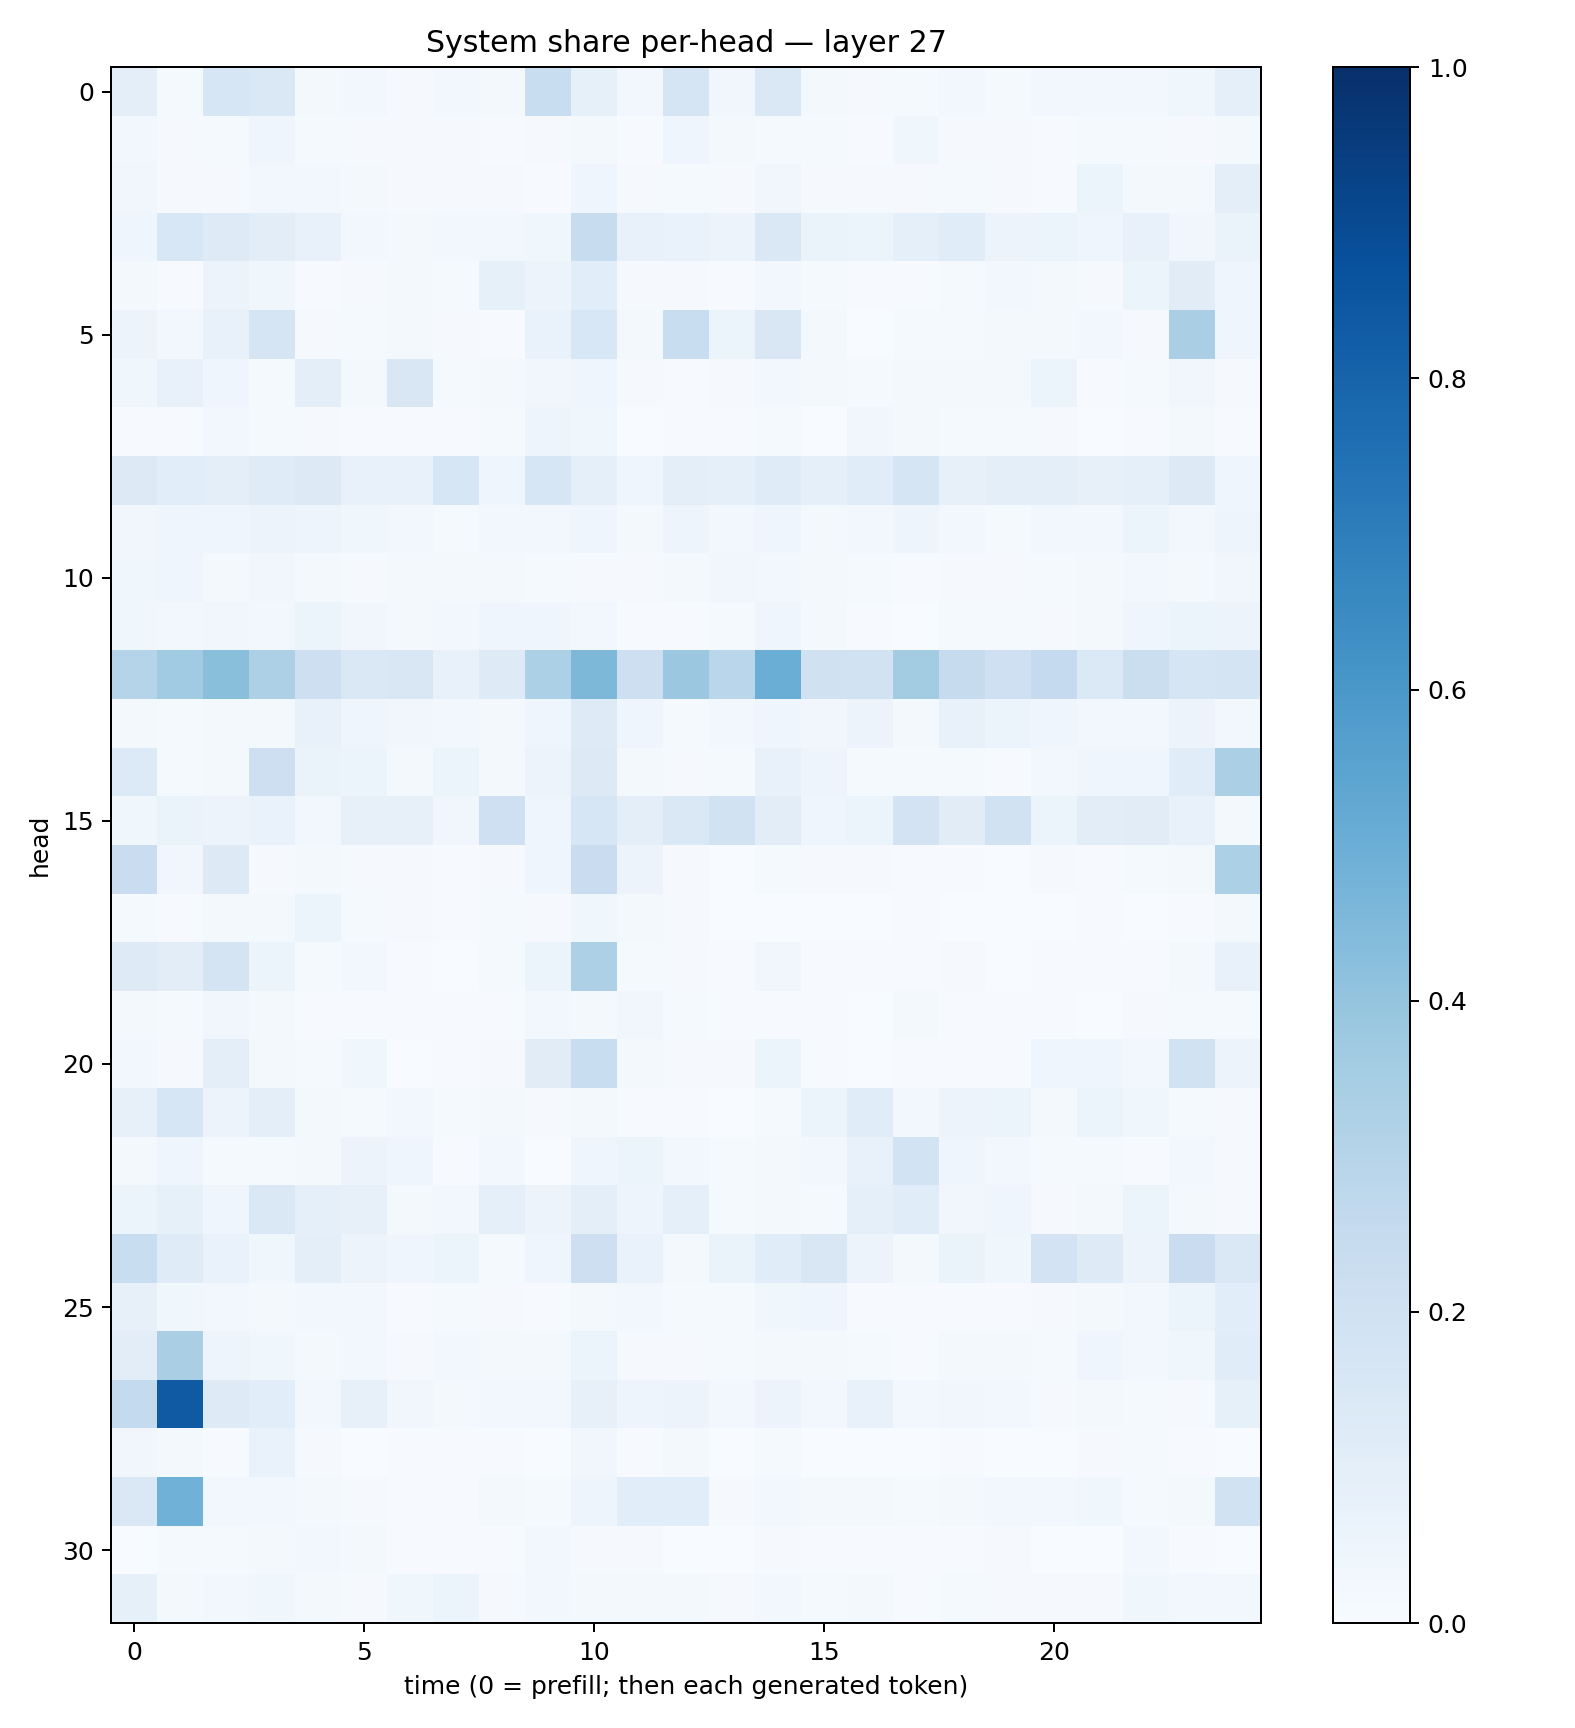

Data behind this chart, as committed beside it:
0.09469258, 0.015539659, 0.15643178, 0.1408899, 0.017517256, 0.024958525, 0.009832846, 0.02472877, 0.020590179, 0.23177941, 0.08303841, 0.030365821, 0.17100573, 0.03342911, 0.14073701, 0.017043239, 0.011164445, 0.013268986, 0.026272522, 0.012753986, 0.02566945, 0.030046863, 0.02817367, 0.0383371
0.02833, 0.01025, 0.01247, 0.03943, 0.01424, 0.008046, 0.01125, 0.01037, 0.006723, 0.009686, 0.01731, 0.007694, 0.04022, 0.01924, 0.01417, 0.01369, 0.005146, 0.03633, 0.009088, 0.008768, 0.007204, 0.01265, 0.0145, 0.009322
0.03132, 0.01062, 0.01053, 0.02565, 0.02387, 0.01814, 0.008137, 0.008257, 0.009614, 0.007722, 0.04435, 0.009305, 0.01493, 0.01139, 0.0331, 0.01026, 0.008406, 0.00913, 0.01346, 0.009899, 0.006829, 0.05988, 0.0206, 0.01721
0.04455, 0.1543, 0.1218, 0.1019, 0.07491, 0.02802, 0.02261, 0.02402, 0.02991, 0.03856, 0.2358, 0.07587, 0.06759, 0.05745, 0.1418, 0.06468, 0.0602, 0.08643, 0.1161, 0.05471, 0.06206, 0.04481, 0.07191, 0.03318
0.02302, 0.00664, 0.05549, 0.03685, 0.00721, 0.01104, 0.01678, 0.01448, 0.08448, 0.05795, 0.1074, 0.008094, 0.01054, 0.00606, 0.02518, 0.01492, 0.00498, 0.005934, 0.01531, 0.0281, 0.01971, 0.0117, 0.05879, 0.1106
0.05823, 0.0264, 0.07042, 0.1665, 0.008675, 0.01348, 0.01619, 0.0102, 0.006068, 0.06704, 0.1527, 0.02133, 0.2314, 0.06202, 0.151, 0.01699, 0.002994, 0.01432, 0.01457, 0.02076, 0.02311, 0.02738, 0.008659, 0.3384
0.03632, 0.07631, 0.04254, 0.01256, 0.09862, 0.02082, 0.1501, 0.01317, 0.02261, 0.03432, 0.04486, 0.00958, 0.005508, 0.008829, 0.02594, 0.01602, 0.01238, 0.02146, 0.01846, 0.01939, 0.0524, 0.006342, 0.01249, 0.03364
0.004024, 0.004683, 0.02435, 0.01461, 0.008287, 0.007067, 0.004303, 0.004332, 0.01425, 0.04859, 0.03723, 0.002955, 0.005536, 0.006432, 0.01465, 0.002156, 0.0326, 0.01622, 0.01394, 0.01211, 0.009688, 0.001902, 0.006848, 0.02219
0.1314, 0.1057, 0.09998, 0.1173, 0.1287, 0.07526, 0.07087, 0.1588, 0.0466, 0.1616, 0.09322, 0.04592, 0.09565, 0.09306, 0.1173, 0.08997, 0.1145, 0.171, 0.08103, 0.09412, 0.09668, 0.07891, 0.09125, 0.1274
0.03431, 0.04518, 0.043, 0.05542, 0.04751, 0.03666, 0.02461, 0.01465, 0.02608, 0.02662, 0.0444, 0.01619, 0.04868, 0.025, 0.04416, 0.02, 0.02495, 0.04865, 0.02437, 0.01551, 0.02832, 0.02873, 0.05202, 0.03046
0.03738, 0.0404, 0.01787, 0.03138, 0.02157, 0.008654, 0.01771, 0.02087, 0.01874, 0.01277, 0.008323, 0.009625, 0.01718, 0.03481, 0.02809, 0.0165, 0.01242, 0.005412, 0.009631, 0.009685, 0.01296, 0.01894, 0.02811, 0.02164
0.0387, 0.02694, 0.03231, 0.03035, 0.05894, 0.03419, 0.02053, 0.02898, 0.04157, 0.04256, 0.02977, 0.00671, 0.007502, 0.01227, 0.03949, 0.0224, 0.007224, 0.003117, 0.01484, 0.01224, 0.008694, 0.01651, 0.04199, 0.0607
0.2996, 0.3648, 0.422, 0.3258, 0.2118, 0.1427, 0.1515, 0.0722, 0.1231, 0.3311, 0.4569, 0.2118, 0.3799, 0.286, 0.5012, 0.1968, 0.1951, 0.3567, 0.2422, 0.2036, 0.2513, 0.1402, 0.2201, 0.1715
0.01769, 0.01285, 0.01957, 0.02083, 0.0762, 0.03955, 0.03131, 0.02468, 0.02342, 0.03939, 0.1246, 0.04646, 0.01346, 0.03064, 0.03929, 0.03423, 0.05525, 0.02047, 0.07427, 0.05964, 0.04075, 0.02972, 0.02748, 0.05519
0.1355, 0.01433, 0.02324, 0.2123, 0.06441, 0.0542, 0.02135, 0.05111, 0.01885, 0.05723, 0.1309, 0.02127, 0.007917, 0.01259, 0.07089, 0.04957, 0.01388, 0.01246, 0.0118, 0.00705, 0.02465, 0.03921, 0.04003, 0.1147
0.03729, 0.06419, 0.05774, 0.06755, 0.02811, 0.07905, 0.08193, 0.03203, 0.2091, 0.03967, 0.1577, 0.09548, 0.1433, 0.1913, 0.102, 0.03911, 0.06049, 0.1804, 0.1094, 0.1894, 0.06219, 0.1052, 0.1115, 0.07414
0.2283, 0.03224, 0.1297, 0.008109, 0.01914, 0.008211, 0.008684, 0.006689, 0.0109, 0.04236, 0.2282, 0.05509, 0.009907, 0.001969, 0.01485, 0.01047, 0.008977, 0.004791, 0.005254, 0.002456, 0.0105, 0.006967, 0.01367, 0.01768
0.01552, 0.007649, 0.01711, 0.0191, 0.06053, 0.01385, 0.008043, 0.004839, 0.01494, 0.009543, 0.03766, 0.01596, 0.01061, 0.001222, 0.00374, 0.001982, 0.003079, 0.005889, 0.002402, 0.002743, 0.0017, 0.004042, 0.003441, 0.00492
0.1225, 0.1039, 0.1726, 0.05308, 0.01427, 0.02432, 0.006035, 0.003884, 0.01245, 0.05974, 0.3252, 0.01539, 0.01079, 0.005735, 0.03127, 0.006999, 0.004191, 0.003935, 0.01003, 0.003886, 0.007618, 0.00732, 0.007242, 0.02233
0.01758, 0.01354, 0.03372, 0.02312, 0.006228, 0.006586, 0.004264, 0.004282, 0.007301, 0.0255, 0.02107, 0.03294, 0.01209, 0.00493, 0.006699, 0.003908, 0.003198, 0.02066, 0.005112, 0.003961, 0.005419, 0.003261, 0.009026, 0.01391
0.02843, 0.01039, 0.09869, 0.02076, 0.01216, 0.03769, 0.002112, 0.00447, 0.009777, 0.1124, 0.2322, 0.02016, 0.01022, 0.01136, 0.05127, 0.004849, 0.001539, 0.005431, 0.006174, 0.00518, 0.04587, 0.04416, 0.02357, 0.1931
0.08151, 0.158, 0.0569, 0.1007, 0.01988, 0.0141, 0.02402, 0.01347, 0.01659, 0.009741, 0.02159, 0.007666, 0.004823, 0.002805, 0.01274, 0.05244, 0.1158, 0.02494, 0.05746, 0.05229, 0.01684, 0.0527, 0.03796, 0.01514
0.02299, 0.0399, 0.01262, 0.01202, 0.01945, 0.05574, 0.04219, 0.007152, 0.02551, 0.003893, 0.03943, 0.05392, 0.0249, 0.01292, 0.02223, 0.03009, 0.0753, 0.1845, 0.04519, 0.02759, 0.01229, 0.01325, 0.004713, 0.02455
0.053, 0.08313, 0.03977, 0.1437, 0.09369, 0.08069, 0.01765, 0.03046, 0.09097, 0.05574, 0.09856, 0.04934, 0.0932, 0.01418, 0.02308, 0.01537, 0.09096, 0.1134, 0.03275, 0.04285, 0.0106, 0.01783, 0.05278, 0.02122
0.2319, 0.1203, 0.06883, 0.03601, 0.09509, 0.05672, 0.04179, 0.06078, 0.01398, 0.04538, 0.2128, 0.06998, 0.02215, 0.06418, 0.1142, 0.1492, 0.05535, 0.01656, 0.06379, 0.03603, 0.1814, 0.1224, 0.05814, 0.2289
0.07904, 0.03816, 0.02618, 0.01907, 0.02537, 0.0278, 0.006752, 0.01482, 0.008951, 0.006521, 0.01682, 0.02594, 0.0137, 0.0138, 0.03881, 0.04023, 0.006244, 0.006103, 0.007791, 0.006154, 0.0088, 0.01806, 0.02388, 0.05091
0.1052, 0.3377, 0.04876, 0.03795, 0.02147, 0.02618, 0.01066, 0.02733, 0.01971, 0.0159, 0.05233, 0.008567, 0.011, 0.01258, 0.02108, 0.01962, 0.01209, 0.007256, 0.01652, 0.01709, 0.01544, 0.04199, 0.02659, 0.03536
0.2576, 0.8384, 0.1227, 0.1072, 0.02732, 0.0797, 0.03396, 0.0213, 0.0259, 0.02943, 0.07931, 0.04783, 0.05724, 0.02625, 0.05649, 0.03063, 0.07125, 0.0287, 0.03272, 0.02372, 0.01135, 0.01664, 0.01278, 0.008321
0.03136, 0.02216, 0.004312, 0.06919, 0.009741, 0.003802, 0.006011, 0.00401, 0.004256, 0.003856, 0.03348, 0.004662, 0.01755, 0.001195, 0.01533, 0.001995, 0.002218, 0.002112, 0.004077, 0.002783, 0.002765, 0.009404, 0.01177, 0.004009
0.1456, 0.4856, 0.03081, 0.02824, 0.01873, 0.01131, 0.006696, 0.005671, 0.01575, 0.01211, 0.0497, 0.1056, 0.1088, 0.009303, 0.02611, 0.01926, 0.01685, 0.01241, 0.01872, 0.0241, 0.02992, 0.03692, 0.01376, 0.01612
0.003892, 0.01424, 0.01342, 0.02272, 0.02895, 0.01843, 0.004168, 0.005727, 0.006954, 0.02803, 0.00928, 0.009468, 0.003575, 0.001756, 0.01063, 0.00435, 0.006108, 0.006516, 0.005835, 0.008122, 0.003777, 0.003201, 0.02777, 0.004374
0.08434, 0.01958, 0.02804, 0.03771, 0.01955, 0.009225, 0.03571, 0.05949, 0.009579, 0.02629, 0.01587, 0.02214, 0.017, 0.007951, 0.02546, 0.01512, 0.01604, 0.007133, 0.01463, 0.008938, 0.009139, 0.0105, 0.03836, 0.02993
